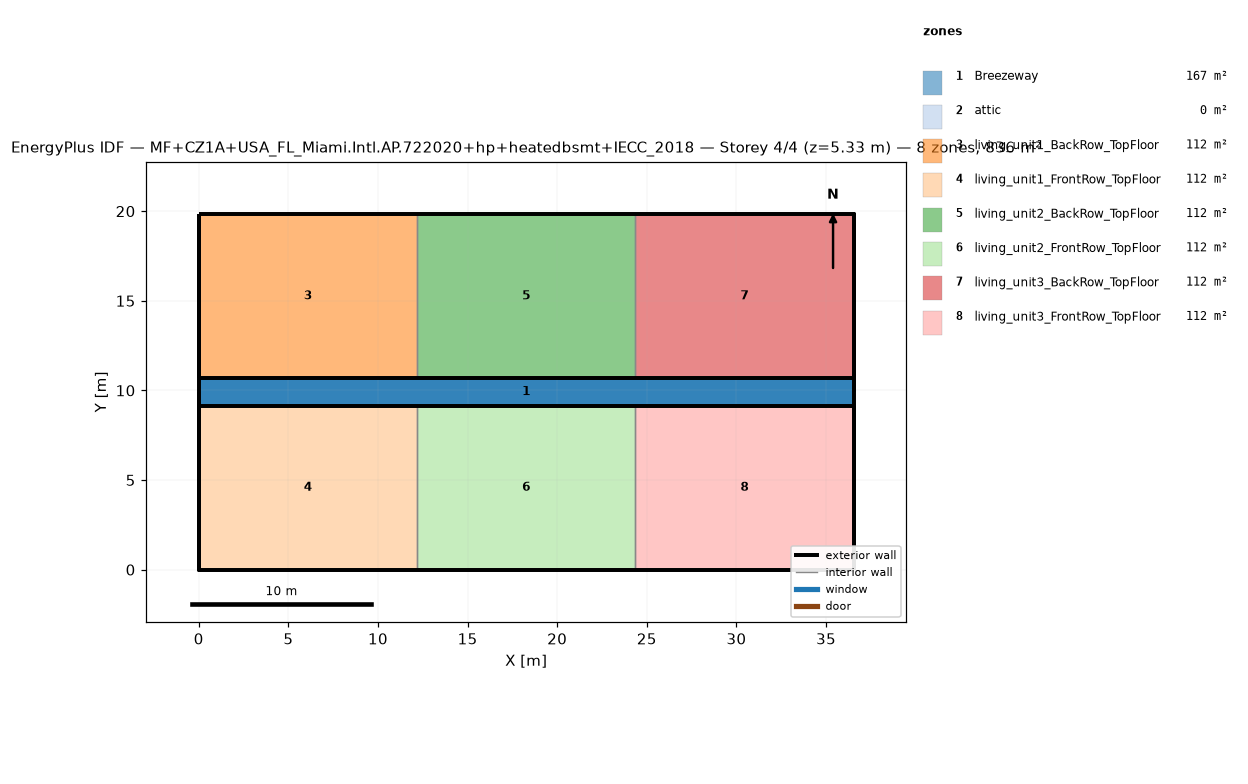
=== STOREY PLAN SPEC (per zone: floor XY polygon, exterior-wall plan segments, windows/doors) ===
zone 1: Breezeway  (167.0 m²)
  floor: (36.54, 9.16) (0.00, 9.16) (0.00, 10.68) (36.54, 10.68)
  floor: (36.54, 9.16) (0.00, 9.16) (0.00, 10.68) (36.54, 10.68)
  floor: (36.54, 9.16) (0.00, 9.16) (0.00, 10.68) (36.54, 10.68)
zone 2: attic  (0.0 m²)
  exterior wall: (36.54, 0.00) – (36.54, 19.84) – (36.54, 9.92)  [29.8 m]
  exterior wall: (0.00, 19.84) – (0.00, 0.00) – (0.00, 9.92)  [29.8 m]
zone 3: living_unit1_BackRow_TopFloor  (111.5 m²)
  floor: (12.18, 10.68) (0.00, 10.68) (0.00, 19.84) (12.18, 19.84)
  exterior wall: (12.18, 19.84) – (0.00, 19.84)  [12.2 m]
  exterior wall: (0.00, 19.84) – (0.00, 10.68)  [9.2 m]
  exterior wall: (0.00, 10.68) – (12.18, 10.68)  [12.2 m]
  interior walls: 1
zone 4: living_unit1_FrontRow_TopFloor  (111.5 m²)
  floor: (12.18, 0.00) (0.00, 0.00) (0.00, 9.16) (12.18, 9.16)
  exterior wall: (0.00, 0.00) – (12.18, 0.00)  [12.2 m]
  exterior wall: (0.00, 9.16) – (0.00, 0.00)  [9.2 m]
  exterior wall: (12.18, 9.16) – (0.00, 9.16)  [12.2 m]
  interior walls: 1
zone 5: living_unit2_BackRow_TopFloor  (111.5 m²)
  floor: (24.36, 10.68) (12.18, 10.68) (12.18, 19.84) (24.36, 19.84)
  exterior wall: (12.18, 10.68) – (24.36, 10.68)  [12.2 m]
  exterior wall: (24.36, 19.84) – (12.18, 19.84)  [12.2 m]
  interior walls: 2
zone 6: living_unit2_FrontRow_TopFloor  (111.5 m²)
  floor: (24.36, 0.00) (12.18, 0.00) (12.18, 9.16) (24.36, 9.16)
  exterior wall: (12.18, 0.00) – (24.36, 0.00)  [12.2 m]
  exterior wall: (24.36, 9.16) – (12.18, 9.16)  [12.2 m]
  interior walls: 2
zone 7: living_unit3_BackRow_TopFloor  (111.5 m²)
  floor: (36.54, 10.68) (24.36, 10.68) (24.36, 19.84) (36.54, 19.84)
  exterior wall: (36.54, 10.68) – (36.54, 19.84)  [9.2 m]
  exterior wall: (36.54, 19.84) – (24.36, 19.84)  [12.2 m]
  exterior wall: (24.36, 10.68) – (36.54, 10.68)  [12.2 m]
  interior walls: 1
zone 8: living_unit3_FrontRow_TopFloor  (111.5 m²)
  floor: (36.54, 0.00) (24.36, 0.00) (24.36, 9.16) (36.54, 9.16)
  exterior wall: (24.36, 0.00) – (36.54, 0.00)  [12.2 m]
  exterior wall: (36.54, 0.00) – (36.54, 9.16)  [9.2 m]
  exterior wall: (36.54, 9.16) – (24.36, 9.16)  [12.2 m]
  interior walls: 1

=== DERIVED (storey summary) ===
Building: MF+CZ1A+USA_FL_Miami.Intl.AP.722020+hp+heatedbsmt+IECC_2018
Storey: 4 of 4  (floor level z = 5.33 m)
Storey gross floor area: 836.2 m²
Zones on this storey: 8
  - Breezeway: floor 167.0 m²
  - attic: floor 0.0 m²; exterior wall 59.5 m (81.9 m²); WWR 0.0%
  - living_unit1_BackRow_TopFloor: floor 111.5 m²; exterior wall 33.5 m (86.9 m²); WWR 0.0%
  - living_unit1_FrontRow_TopFloor: floor 111.5 m²; exterior wall 33.5 m (86.9 m²); WWR 0.0%
  - living_unit2_BackRow_TopFloor: floor 111.5 m²; exterior wall 24.4 m (63.1 m²); WWR 0.0%
  - living_unit2_FrontRow_TopFloor: floor 111.5 m²; exterior wall 24.4 m (63.1 m²); WWR 0.0%
  - living_unit3_BackRow_TopFloor: floor 111.5 m²; exterior wall 33.5 m (86.9 m²); WWR 0.0%
  - living_unit3_FrontRow_TopFloor: floor 111.5 m²; exterior wall 33.5 m (86.9 m²); WWR 0.0%
Zone adjacency (shared interzone walls):
  - living_unit1_BackRow_TopFloor ↔ living_unit2_BackRow_TopFloor
  - living_unit1_FrontRow_TopFloor ↔ living_unit2_FrontRow_TopFloor
  - living_unit2_BackRow_TopFloor ↔ living_unit3_BackRow_TopFloor
  - living_unit2_FrontRow_TopFloor ↔ living_unit3_FrontRow_TopFloor